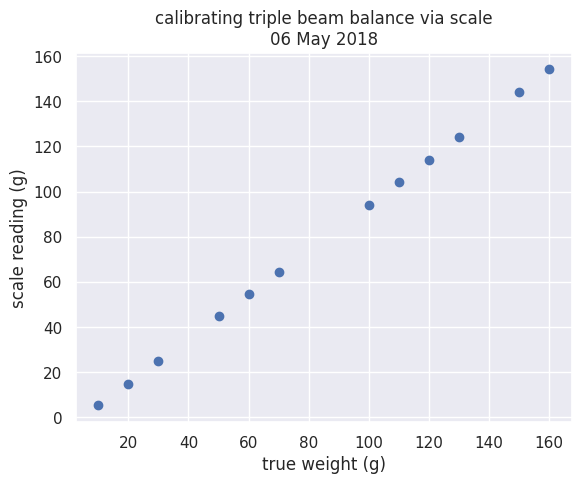

Write Python code to recreate this figure. (Note: this script raises an exception after producing the figure.)
import matplotlib.pyplot as plt
import seaborn as sns
import numpy as np
sns.set()

x = np.array([20,50,70,100,150,120,10,30,60,160,130,110])
y = np.array([15,44.7,64.5,94.2,144.3,114.1,5.3,25, 54.6, 154.1, 124.3, 104.4])
blah = x -y 
print(blah)
# plt.scatter(x, y)
plt.scatter(x,y)
plt.xlabel("true weight (g)")
plt.ylabel("scale reading (g)")
plt.title("calibrating triple beam balance via scale\n06 May 2018")
sns.regplot(x,y)
# sns.regplot(x,blah)
plt.show()
